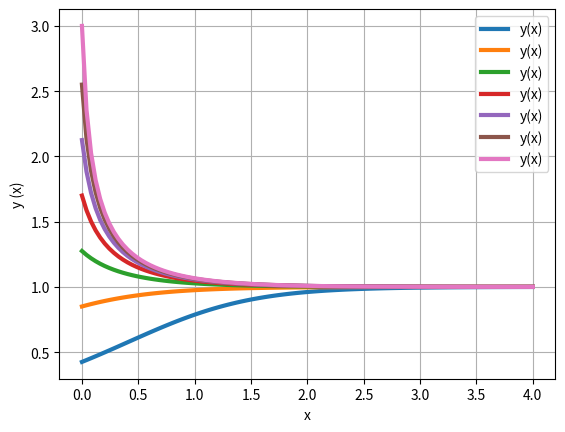

Source code (Python):
#!/usr/bin/env python3
# -*- coding: utf-8 -*-
"""
Questão 4(3)
"""
import numpy as np
from scipy.integrate import odeint
import matplotlib.pyplot as plt

def modelo(y, x):
    dydx = y-y**3
    return dydx
#c = 1
y0 = [0.425,0.85,1.275,1.7,2.125,2.55,3]

x = np.linspace(0,4,100)
y = odeint(modelo, y0, x)
plt.plot(x,y,linewidth=3, label="y(x)")
plt.legend()
plt.grid()
plt.xlabel("x",)
plt.ylabel("y (x)")
plt.show()